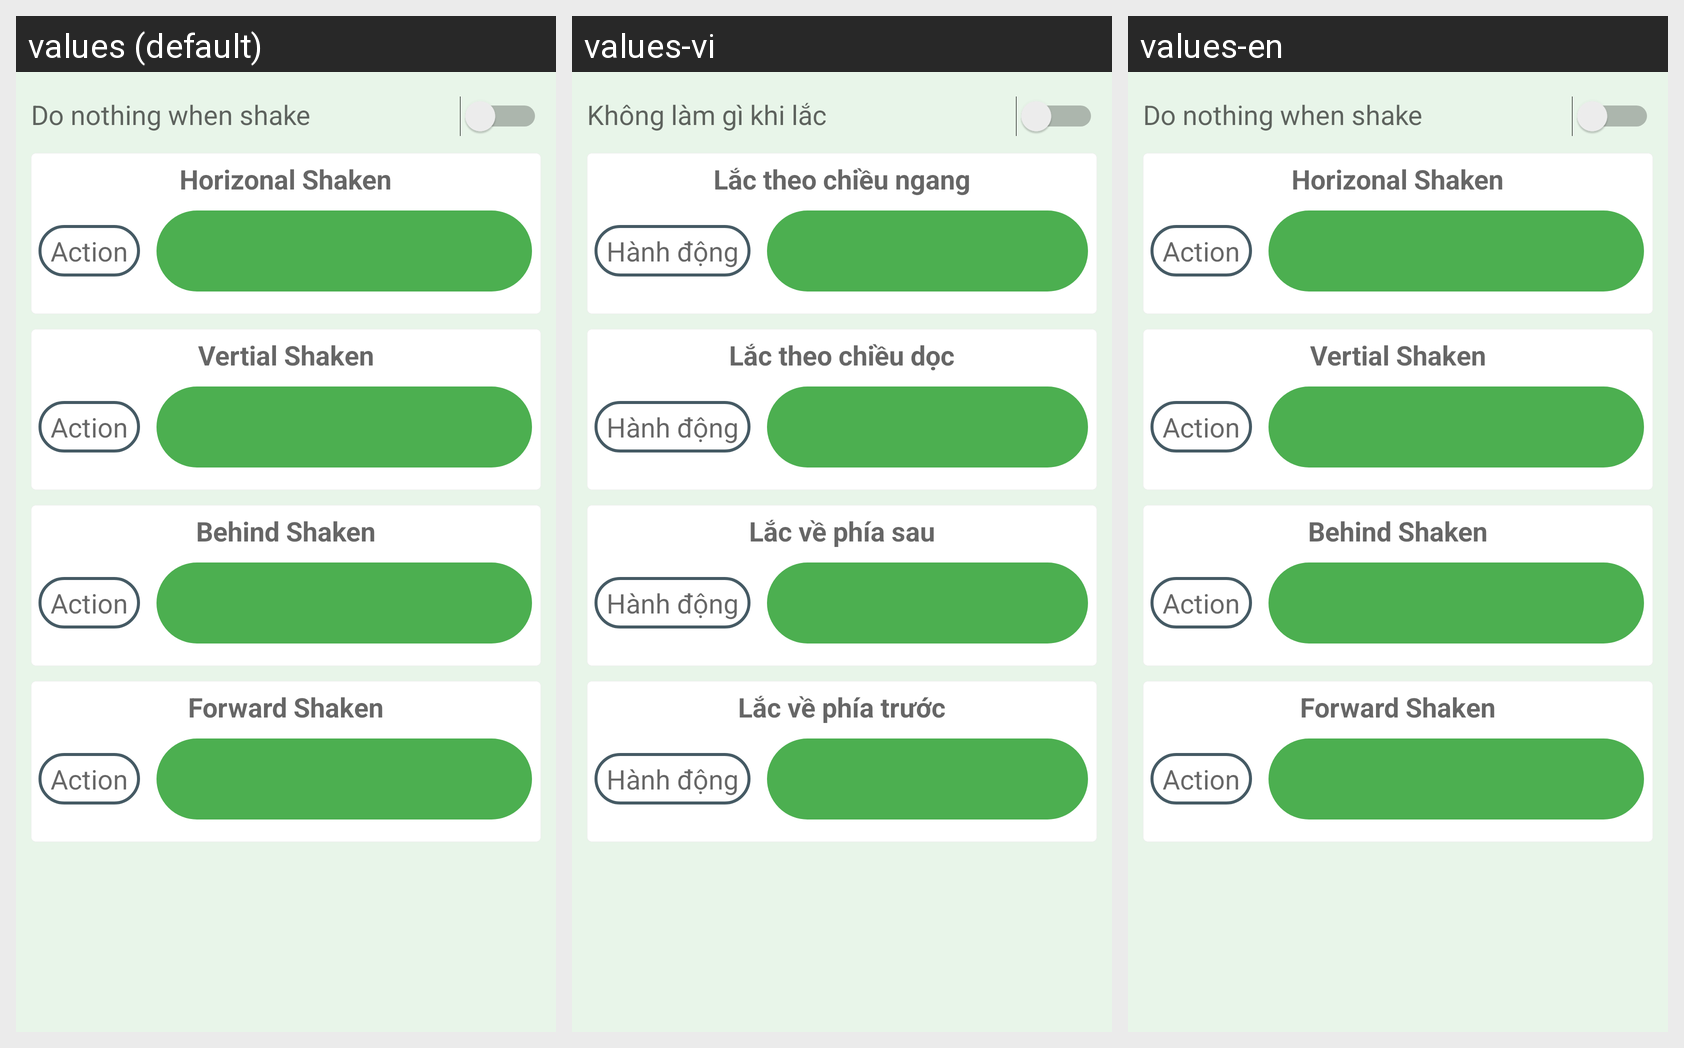

The Android screen above is rendered under several locales of the same app. Produce the string resources it draws, with the default and per-locale values.
Android screen res/layout/fragment_setting_shake.xml rendered under 3 locales, left to right: values (default), values-vi, values-en. Device: Nexus 5 (rendered at 1080×1920; each locale shown at half size, 540×960, under a caption strip naming it); theme AppTheme.
Strings drawn on this screen, with the default value and each locale's value (text and hints the layout hard-codes, and strings that could not be matched under every locale, appear in the picture but are not listed):

do_nothing
  values: Do nothing when shake
  values-vi: Không làm gì khi lắc
  values-en: Do nothing when shake

horizonal_shaken
  values: Horizonal Shaken
  values-vi: Lắc theo chiều ngang
  values-en: Horizonal Shaken

action_text
  values: Action
  values-vi: Hành động
  values-en: Action

vertial_shaken
  values: Vertial Shaken
  values-vi: Lắc theo chiều dọc
  values-en: Vertial Shaken

behind_shaken
  values: Behind Shaken
  values-vi: Lắc về phía sau
  values-en: Behind Shaken

forward_shaken
  values: Forward Shaken
  values-vi: Lắc về phía trước
  values-en: Forward Shaken
